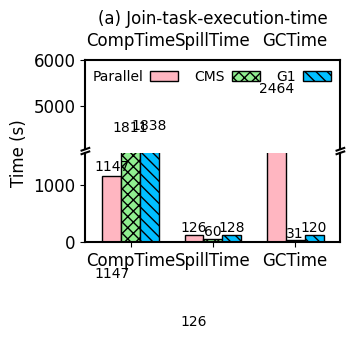

Python code for this plot:
"""
Broken axis example, where the y-axis will have a portion cut out.
"""
import matplotlib.pyplot as plt
import numpy as np

import matplotlib as mpl

mpl.rcParams['axes.linewidth'] = 1.5 #set the value globally

#plt.rc('font', family='Helvetica')
# font = {'family' : 'Helvetica',
#         'weight' : 'normal',
#         'color'  : 'black',
#         'size'   : '12'}

plt.rc('pdf', fonttype=42)
plt.rc('font', family='Helvetica', size=12)

N = 3
ind = np.arange(N)  # the x locations for the groups

width = 0.23       # the width of the bars

# fig = plt.figure(figsize=(3.2, 2.4))
# ax = fig.add_subplot(111)
# plt.subplots_adjust(left=0.19, bottom=0.11, right=0.98, top=0.87,
#                     wspace=0.03, hspace=0.04)

xvals = [1147, 126, 2464] #Duration: 3737s, taskId: 2000, spillTime=126s, GC=2464s, YGC=27s, FGC=2436s (136 times)
yvals = [1811, 60, 31] #Duration: 1902s, taskId: 2012, spillTime=60s, GC=31s, YGC=30s, FGC=1s (11 times), ConGC=64s
zvals = [1838, 128, 120] #Duration:2086s, taskId: 2014, spillTime=167s, GC=120s, YGC=80s, FGC=40s (81 times), ConGC=631s

#zvals = [1892, 57, 130] #Duration:2079s, taskId: 2013, spillTime=57s, GC=123s, YGC=86s, FGC=37s, ConGC=625s


# If we were to simply plot pts, we'd lose most of the interesting
# details due to the outliers. So let's 'break' or 'cut-out' the y-axis
# into two portions - use the top (ax) for the outliers, and the bottom
# (ax2) for the details of the majority of our data
f, (ax, ax2) = plt.subplots(2, 1, sharex=True, figsize=(3.4, 2.4))
plt.subplots_adjust(left=0.22, bottom=0.11, right=0.97, top=0.87,
                    wspace=0.03, hspace=0.04)


rects1 = ax.bar(ind, xvals, width, color='lightpink', edgecolor='black')#, hatch="///")
rects2 = ax.bar(ind+width, yvals, width, color='lightgreen', edgecolor='black', hatch='xxx')
rects3 = ax.bar(ind+width*2, zvals, width, color='deepskyblue', edgecolor='black', hatch='\\\\\\')

#ax.set_xticks(ind+width)
#ax.set_xticklabels( ('CompTime', 'SpillTime', 'GCTime'), color='black')#, borderaxespad = 'bold')

ax.legend( (rects1[0], rects2[0], rects3[0]), ('Parallel', 'CMS', 'G1'),
           frameon=False, loc = "upper right", labelspacing=0.2, markerfirst=False, #prop=legend_properties,
           fontsize=10, ncol=3, borderaxespad=0.3, columnspacing=1.2, handletextpad=0.5)#, handlelength=0.8)

#plt.xlim(-0.3, 2.76)  # The ceil
ax2.set_xlim(-0.32, 2.78)  # The ceil



rects4 = ax2.bar(ind, xvals, width, color='lightpink', edgecolor='black')#, hatch="///")
rects5 = ax2.bar(ind+width, yvals, width, color='lightgreen', edgecolor='black', hatch='xxx')
rects6 = ax2.bar(ind+width*2, zvals, width, color='deepskyblue', edgecolor='black', hatch='\\\\\\')


ax2.set_xticks(ind+width)
ax2.set_xticklabels( ('CompTime', 'SpillTime', 'GCTime'), color='black')#, borderaxespad = 'bold')
#
# ax2.legend( (rects1[0], rects2[0], rects3[0]), ('Parallel', 'CMS', 'G1'),
#            frameon=False, loc = "upper right", labelspacing=0.2, markerfirst=False, #prop=legend_properties,
#            fontsize=10, ncol=3, borderaxespad=0.3, columnspacing=1.2, handletextpad=0.5)#, handlelength=0.8)

#plt.xlim(-0.3, 2.76)  # The ceil
ax2.set_xlim(-0.32, 2.78)  # The ceil

# zoom-in / limit the view to different portions of the data
ax.set_ylim(4050, 6000)  # outliers only
ax2.set_ylim(0, 1550)  # most of the data

# hide the spines between ax and ax2
ax.spines['bottom'].set_visible(False)
ax2.spines['top'].set_visible(False)
ax.xaxis.set_ticks_position('none')
ax.tick_params(labeltop='off')  # don't put tick labels at the top
ax2.xaxis.tick_bottom()

# This looks pretty good, and was fairly painless, but you can get that
# cut-out diagonal lines look with just a bit more work. The important
# thing to know here is that in axes coordinates, which are always
# between 0-1, spine endpoints are at these locations (0,0), (0,1),
# (1,0), and (1,1).  Thus, we just need to put the diagonals in the
# appropriate corners of each of our axes, and so long as we use the
# right transform and disable clipping.

d = .015  # how big to make the diagonal lines in axes coordinates
# arguments to pass to plot, just so we don't keep repeating them
kwargs = dict(transform=ax.transAxes, color='k', clip_on=False)
ax.plot((-d, +d), (-d, +d), **kwargs)        # top-left diagonal
ax.plot((1 - d, 1 + d), (-d, +d), **kwargs)  # top-right diagonal

kwargs.update(transform=ax2.transAxes)  # switch to the bottom axes
ax2.plot((-d, +d), (1 - d, 1 + d), **kwargs)  # bottom-left diagonal
ax2.plot((1 - d, 1 + d), (1 - d, 1 + d), **kwargs)  # bottom-right diagonal

# What's cool about this is that now if we vary the distance between
# ax and ax2 via f.subplots_adjust(hspace=...) or plt.subplot_tool(),
# the diagonal lines will move accordingly, and stay right at the tips
# of the spines they are 'breaking'

ax.set_title("(a) Join-task-execution-time", fontsize=12)



def autolabel(rects, ax):
    for rect in rects:
        h = rect.get_height()
        ax.text(rect.get_x()+rect.get_width()/2., 1.03*h, '%d'%int(h),
                ha='center', va='bottom', fontsize=10)#, rotation='vertical')#, rotation='45')

autolabel(rects1, ax)
autolabel(rects2, ax2)
autolabel(rects1, ax2)
autolabel(rects3, ax2)

yaxis_label = plt.ylabel('Time (s)', color='black')
yaxis_label.set_position((-0.05,1))
#f.tight_layout()
plt.show()